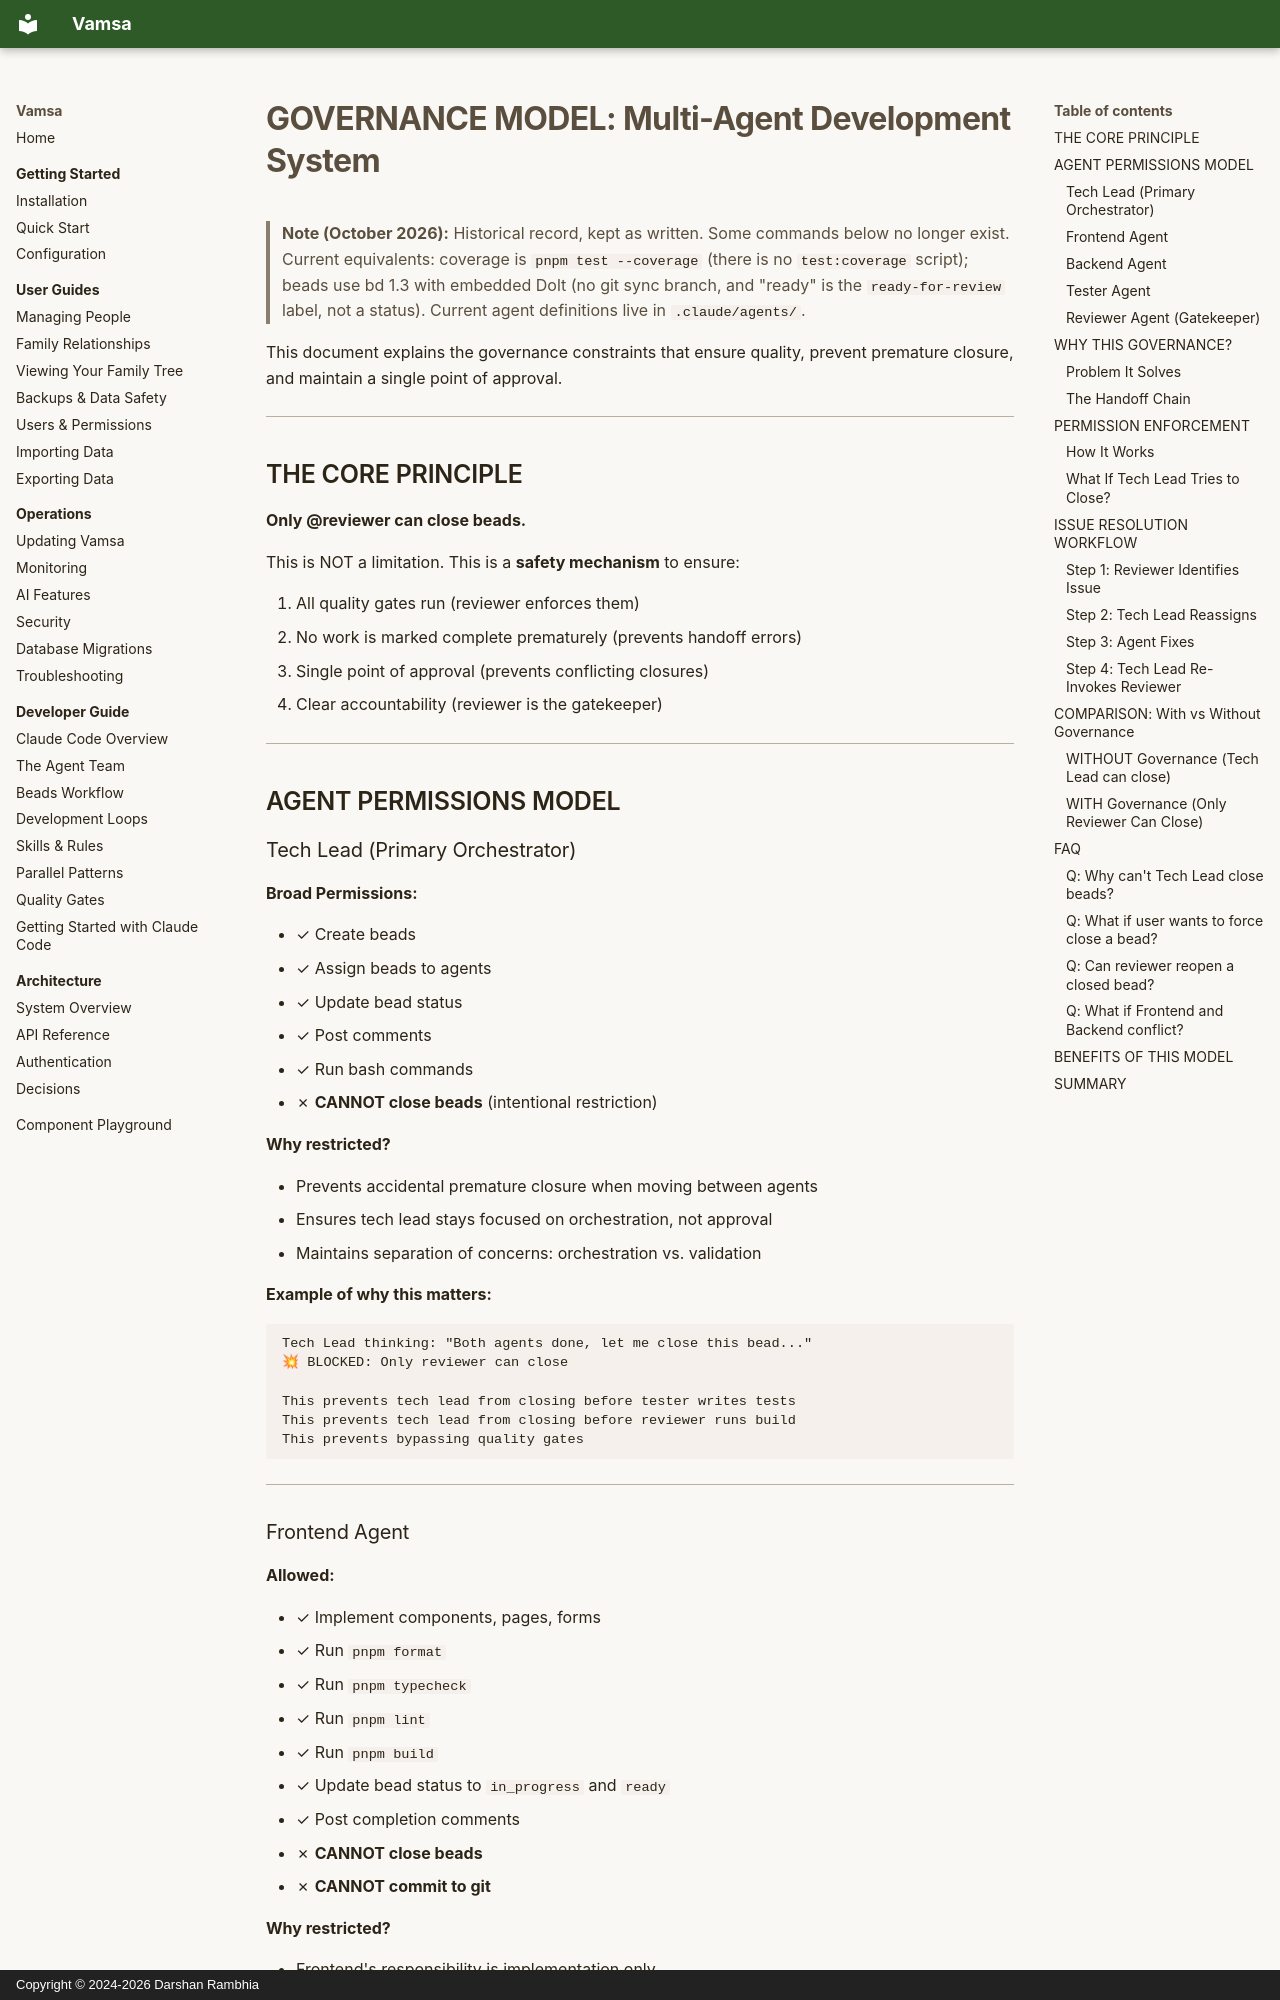

repository: darshan-rambhia/vamsa · page: architecture/decisions/008-agentic-governance/index.html · generator: mkdocs · copyright: Copyright © 2024-2026 Darshan Rambhia

# GOVERNANCE MODEL: Multi-Agent Development System

> **Note (October 2026):** Historical record, kept as written. Some commands below no longer exist. Current equivalents: coverage is `pnpm test --coverage` (there is no `test:coverage` script); beads use bd 1.3 with embedded Dolt (no git sync branch, and "ready" is the `ready-for-review` label, not a status). Current agent definitions live in `.claude/agents/`.

This document explains the governance constraints that ensure quality, prevent premature closure, and maintain a single point of approval.

---

## THE CORE PRINCIPLE

**Only @reviewer can close beads.**

This is NOT a limitation. This is a **safety mechanism** to ensure:

1. All quality gates run (reviewer enforces them)
2. No work is marked complete prematurely (prevents handoff errors)
3. Single point of approval (prevents conflicting closures)
4. Clear accountability (reviewer is the gatekeeper)

---

## AGENT PERMISSIONS MODEL

### Tech Lead (Primary Orchestrator)

**Broad Permissions:**

- ✓ Create beads
- ✓ Assign beads to agents
- ✓ Update bead status
- ✓ Post comments
- ✓ Run bash commands
- ✗ **CANNOT close beads** (intentional restriction)

**Why restricted?**

- Prevents accidental premature closure when moving between agents
- Ensures tech lead stays focused on orchestration, not approval
- Maintains separation of concerns: orchestration vs. validation

**Example of why this matters:**

```
Tech Lead thinking: "Both agents done, let me close this bead..."
💥 BLOCKED: Only reviewer can close

This prevents tech lead from closing before tester writes tests
This prevents tech lead from closing before reviewer runs build
This prevents bypassing quality gates
```

---
